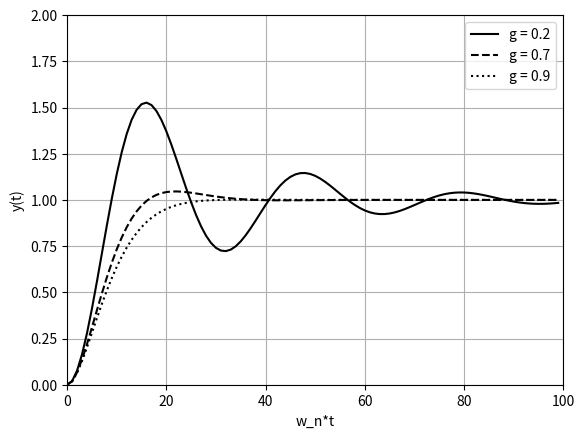

Source code (Python):
import numpy as np
import matplotlib.pyplot as plt


def y(w_n, g):
    poop = w_n * np.sqrt(1 - g ** 2)
    return 1 - np.e ** (-g * w_n) * (np.cos(poop) + (g / (np.sqrt(1 - g ** 2))) * np.sin(poop))


w_n = np.linspace(0, 20, 100)
plt.plot(y(w_n, 0.2), color='k', linestyle='-', label='g = 0.2')
plt.plot(y(w_n, 0.7), color='k', linestyle='--', label='g = 0.7')
plt.plot(y(w_n, 0.9), color='k', linestyle='dotted', label='g = 0.9')
plt.xlim(0.0, 100.0)
plt.ylim(0.0, 2.0)
plt.legend()
plt.ylabel("y(t)")
plt.xlabel("w_n*t")
plt.grid()
plt.show()
